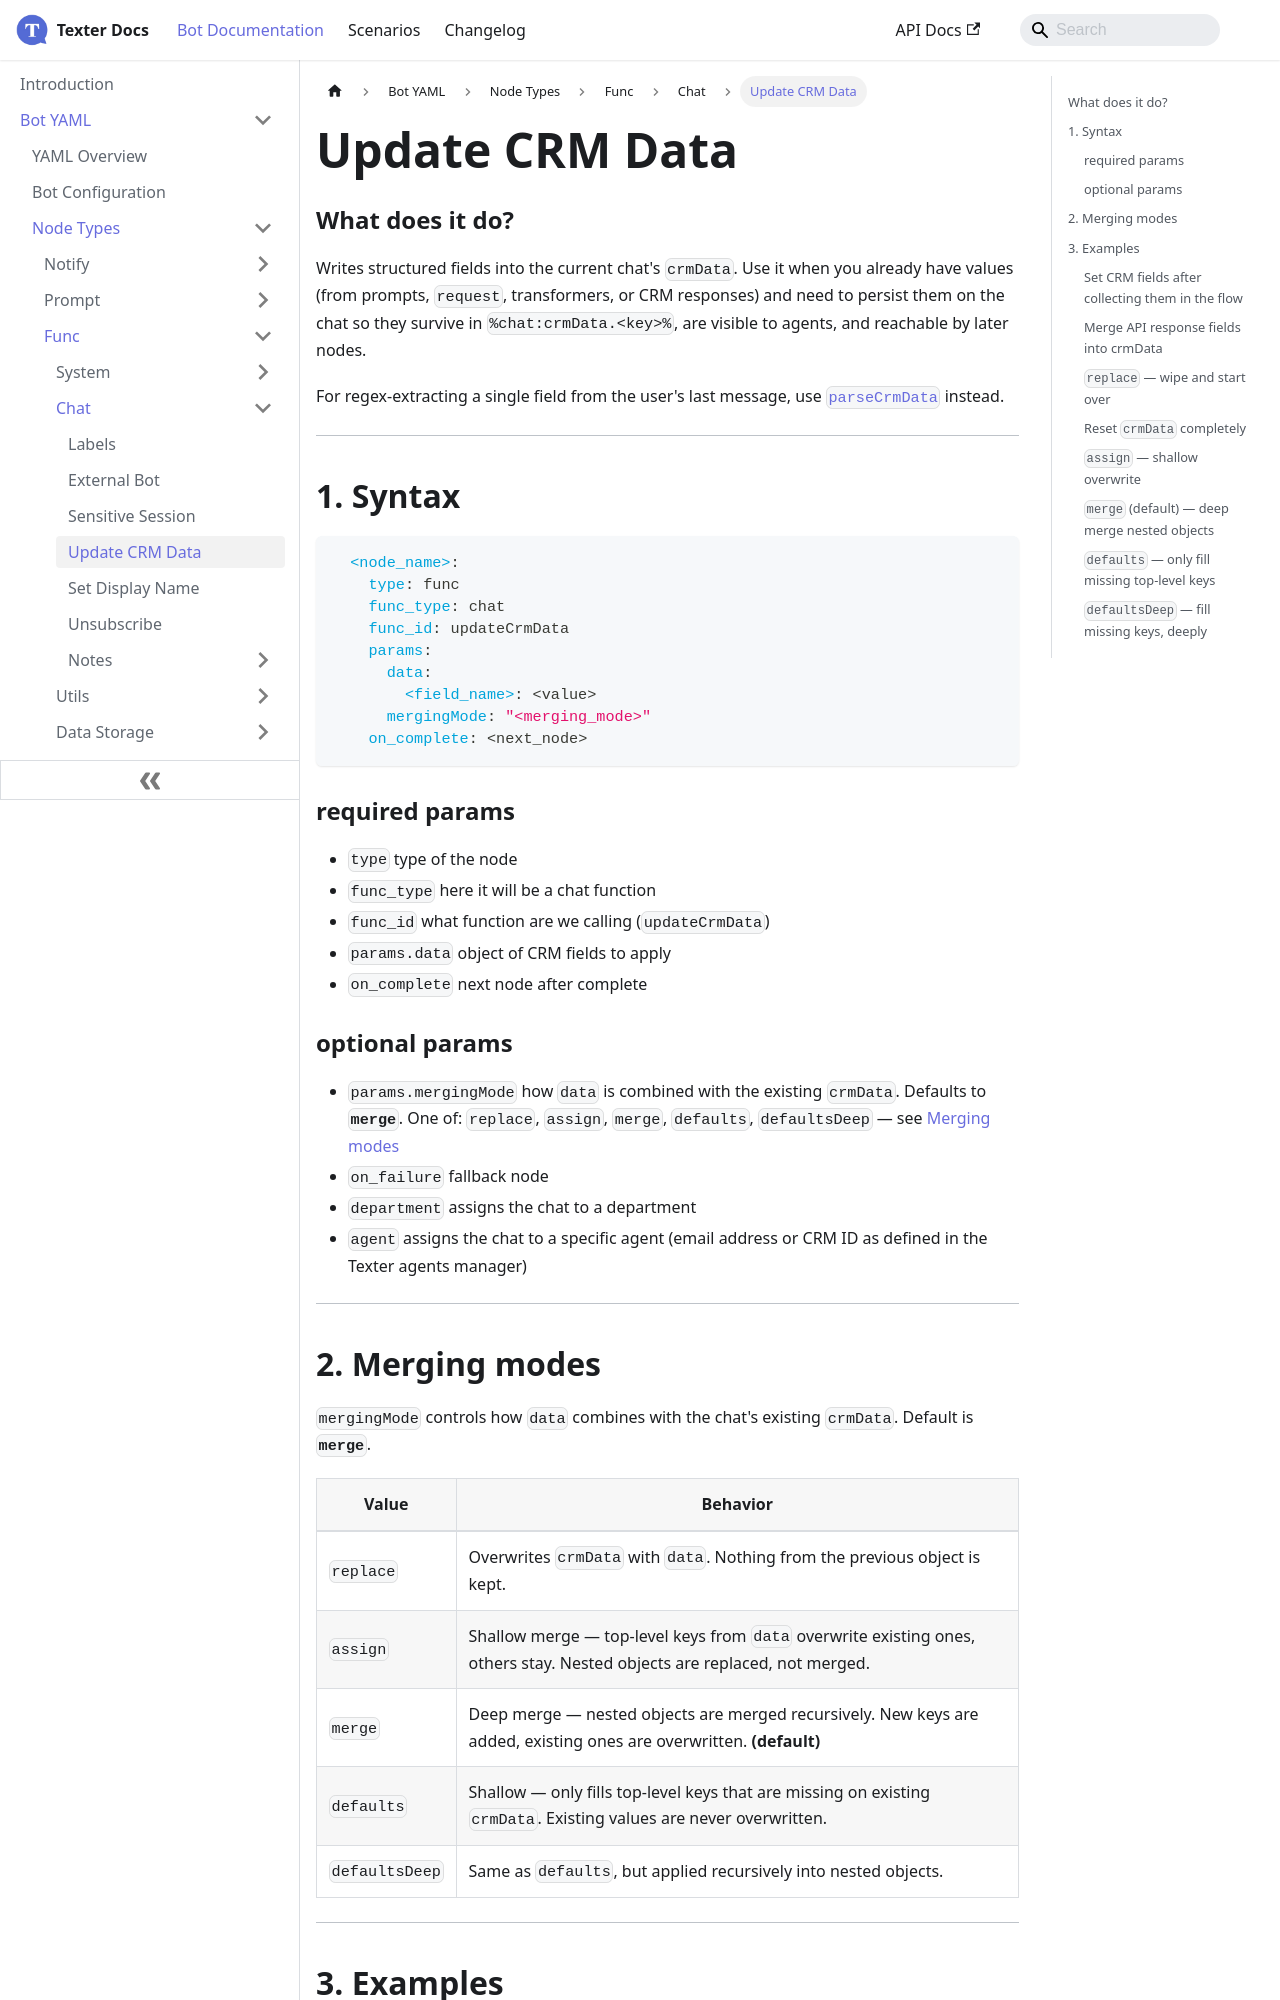

repository: whatsper/texterdocs · page: docs/YAML/Types/Func/Chat/Update CRM Data.html · generator: docusaurus

---
sidebar_position: 4
---

# Update CRM Data

### What does it do?
Writes structured fields into the current chat's `crmData`. Use it when you already have values (from prompts, `request`, transformers, or CRM responses) and need to persist them on the chat so they survive in `%chat:crmData.<key>%`, are visible to agents, and reachable by later nodes.

For regex-extracting a single field from the user's last message, use [`parseCrmData`](../System/Parse%20Crm%20Data) instead.
___
## 1. Syntax
```yaml
  <node_name>:
    type: func
    func_type: chat
    func_id: updateCrmData
    params:
      data:
        <field_name>: <value>
      mergingMode: "<merging_mode>"
    on_complete: <next_node>
```

### required params
- `type` type of the node
- `func_type` here it will be a chat function
- `func_id` what function are we calling (`updateCrmData`)
- `params.data` object of CRM fields to apply
- `on_complete` next node after complete

### optional params
- `params.mergingMode` how `data` is combined with the existing `crmData`. Defaults to **`merge`**. One of: `replace`, `assign`, `merge`, `defaults`, `defaultsDeep` — see [Merging modes](#merging-modes)
- `on_failure` fallback node
- `department` assigns the chat to a department
- `agent` assigns the chat to a specific agent (email address or CRM ID as defined in the Texter agents manager)

___
